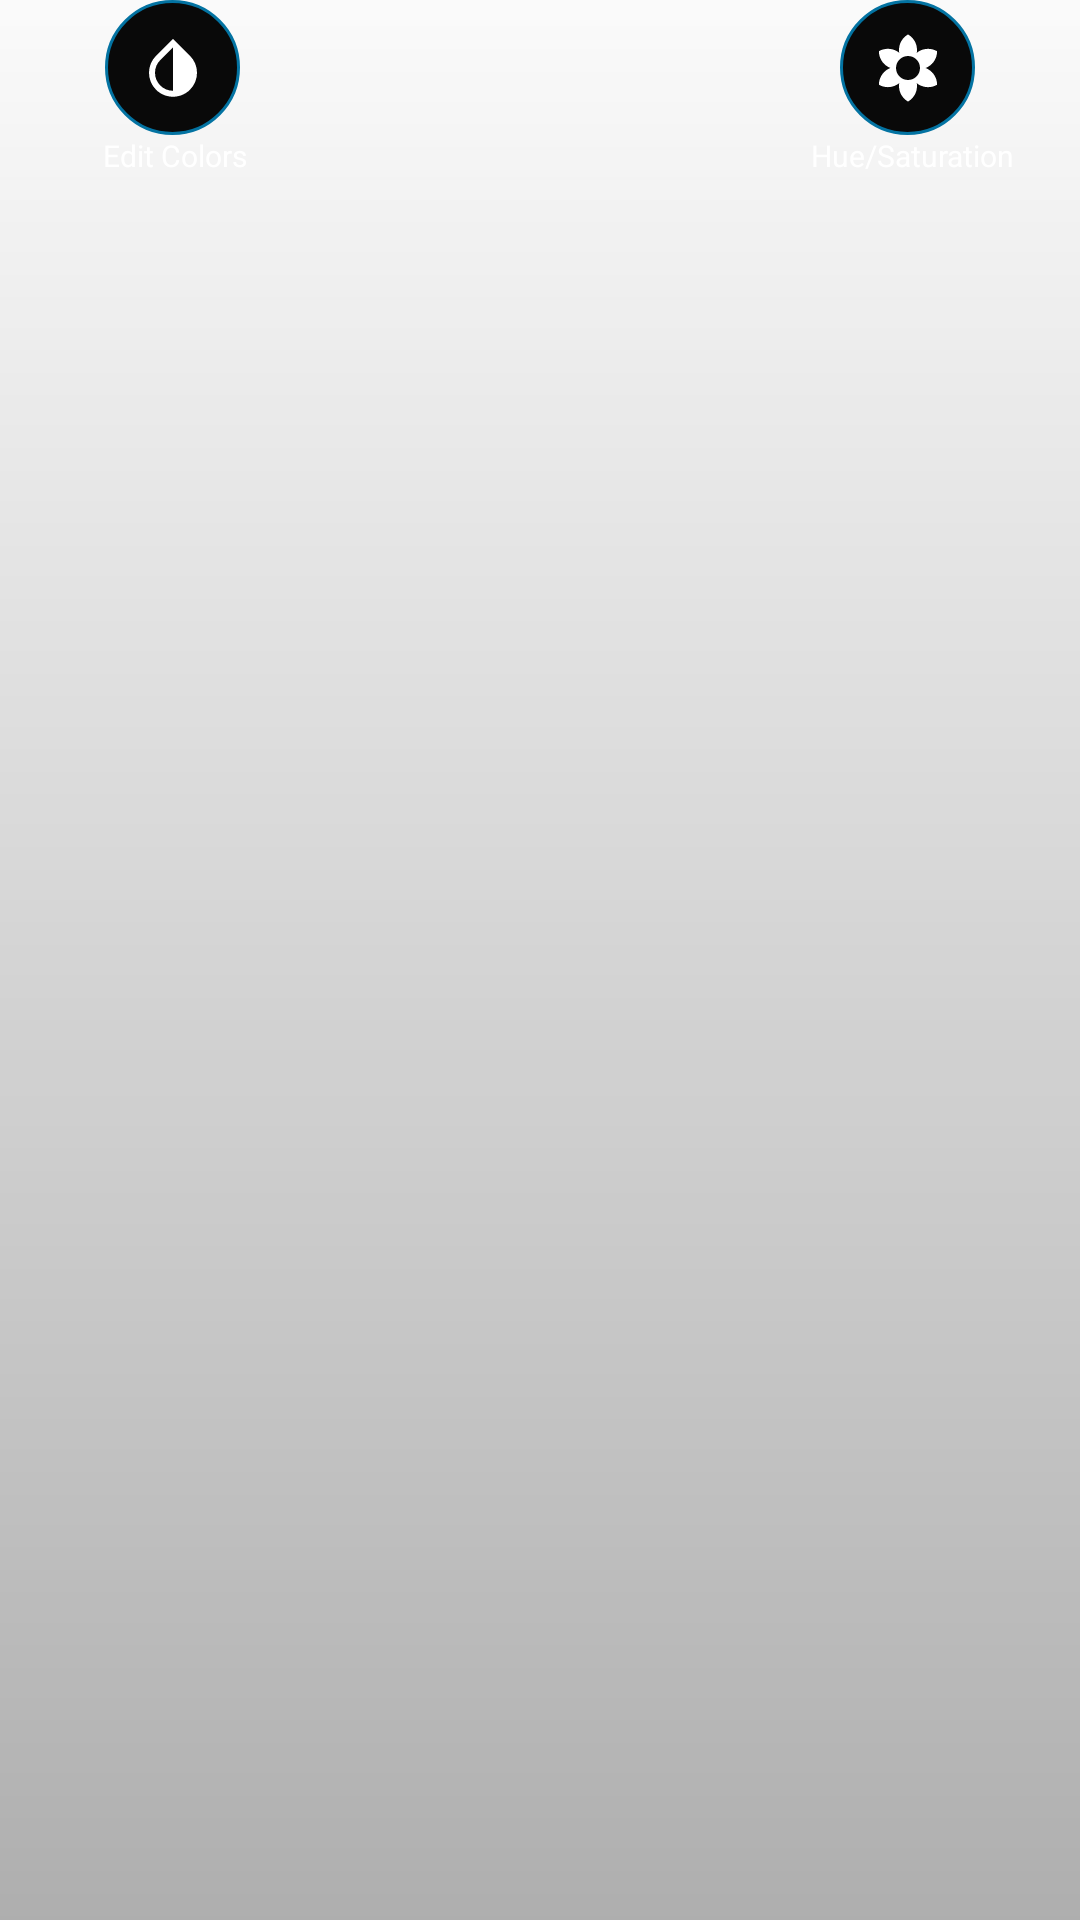

Layout XML and referenced resources for this Android screen:
<!-- AndroidManifest.xml: application theme AppTheme -->
<!-- res/layout/adjust_btns_fragment.xml -->
<?xml version="1.0" encoding="utf-8"?>
<FrameLayout xmlns:android="http://schemas.android.com/apk/res/android"
             xmlns:app="http://schemas.android.com/apk/res-auto" xmlns:tools="http://schemas.android.com/tools"
             android:layout_width="match_parent"
             android:layout_height="wrap_content"
             tools:context=".Adjust_btns_fragment">


    <ImageView android:layout_width="match_parent" android:layout_height="match_parent"
               android:background="@drawable/custom_fragment" android:alpha="0.3"/>


    <RelativeLayout android:layout_width="match_parent" android:layout_height="wrap_content">


        <ImageButton
                android:src="@drawable/ic_invert_colors_button"
                android:layout_width="45dp"
                android:layout_height="45dp" android:layout_alignParentStart="true"
                android:layout_marginStart="35dp" android:layout_alignParentLeft="true"
                android:layout_alignParentTop="true" android:id="@+id/Color_edit_button" android:layout_marginTop="0dp"
                android:layout_marginLeft="35dp" android:background="@drawable/custom_btn_round"/>
        <ImageButton
                android:src="@drawable/ic_hs_filter"
                android:layout_width="45dp"
                android:layout_height="45dp" android:layout_alignParentRight="true"
                android:layout_alignParentEnd="true" android:layout_alignParentTop="true"
                android:layout_marginEnd="35dp" android:id="@+id/HS_button" android:layout_marginTop="0dp"
                android:layout_marginRight="35dp" android:background="@drawable/custom_btn_round"/>
        <TextView
                android:text="Edit Colors"
                android:layout_width="wrap_content"
                android:layout_height="wrap_content"
                android:layout_marginStart="-1dp"
                android:id="@+id/colors_txt"
                android:layout_marginLeft="-1dp" android:layout_marginTop="0dp"
                android:layout_below="@+id/Color_edit_button" android:layout_alignLeft="@+id/Color_edit_button"
                android:layout_alignStart="@+id/Color_edit_button" android:textSize="10sp"
                android:textColor="@color/text_color_Light"/>
        <TextView
                android:text="Hue/Saturation"
                android:layout_width="wrap_content"
                android:layout_height="wrap_content"
                android:id="@+id/hs_text"
                android:layout_below="@+id/HS_button"
                android:layout_marginTop="0dp" android:layout_marginLeft="-10dp" android:layout_marginStart="-10dp"
                android:layout_alignLeft="@+id/HS_button" android:layout_alignStart="@+id/HS_button"
                android:textSize="10sp" android:textColor="@color/text_color_Light"/>
    </RelativeLayout>
</FrameLayout>
<!-- resources referenced by this layout -->
<resources>
  <color name="text_color_Light">#FFFFFF</color>
  <!-- drawable custom_btn_round (drawable) -->
  <?xml version="1.0" encoding="utf-8"?>
  <selector
          xmlns:android="http://schemas.android.com/apk/res/android">
      <item android:drawable="@drawable/button_design_round"/>
  </selector>
  <!-- drawable custom_fragment (drawable) -->
  <?xml version="1.0" encoding="utf-8"?>
  <selector xmlns:android="http://schemas.android.com/apk/res/android">
      <item >
          <shape
                  android:shape="rectangle" >
              <gradient
  
              android:endColor="#000"
              android:angle="270"/>
              <padding
                      android:right="0dp"
                      android:left="0dp"
                      android:top="0dp"
                      android:bottom="0dp"/>
              <corners
                      android:radius="0sp"/>
  
          </shape>
      </item>
  </selector>
  <!-- drawable ic_hs_filter (drawable) -->
  <vector android:height="24dp" android:tint="#FFFFFF"
      android:viewportHeight="24.0" android:viewportWidth="24.0"
      android:width="24dp" xmlns:android="http://schemas.android.com/apk/res/android">
      <path android:fillColor="#FFffff" android:pathData="M18.7,12.4c-0.28,-0.16 -0.57,-0.29 -0.86,-0.4 0.29,-0.11 0.58,-0.24 0.86,-0.4 1.92,-1.11 2.99,-3.12 3,-5.19 -1.79,-1.03 -4.07,-1.11 -6,0 -0.28,0.16 -0.54,0.35 -0.78,0.54 0.05,-0.31 0.08,-0.63 0.08,-0.95 0,-2.22 -1.21,-4.15 -3,-5.19C10.21,1.85 9,3.78 9,6c0,0.32 0.03,0.64 0.08,0.95 -0.24,-0.2 -0.5,-0.39 -0.78,-0.55 -1.92,-1.11 -4.2,-1.03 -6,0 0,2.07 1.07,4.08 3,5.19 0.28,0.16 0.57,0.29 0.86,0.4 -0.29,0.11 -0.58,0.24 -0.86,0.4 -1.92,1.11 -2.99,3.12 -3,5.19 1.79,1.03 4.07,1.11 6,0 0.28,-0.16 0.54,-0.35 0.78,-0.54 -0.05,0.32 -0.08,0.64 -0.08,0.96 0,2.22 1.21,4.15 3,5.19 1.79,-1.04 3,-2.97 3,-5.19 0,-0.32 -0.03,-0.64 -0.08,-0.95 0.24,0.2 0.5,0.38 0.78,0.54 1.92,1.11 4.2,1.03 6,0 -0.01,-2.07 -1.08,-4.08 -3,-5.19zM12,16c-2.21,0 -4,-1.79 -4,-4s1.79,-4 4,-4 4,1.79 4,4 -1.79,4 -4,4z"/>
  </vector>
  <!-- drawable ic_invert_colors_button (drawable) -->
  <vector android:height="24dp" android:tint="#FFFFFF"
      android:viewportHeight="24.0" android:viewportWidth="24.0"
      android:width="24dp" xmlns:android="http://schemas.android.com/apk/res/android">
      <path android:fillColor="#FFFFFF" android:pathData="M17.66,7.93L12,2.27 6.34,7.93c-3.12,3.12 -3.12,8.19 0,11.31C7.9,20.8 9.95,21.58 12,21.58c2.05,0 4.1,-0.78 5.66,-2.34 3.12,-3.12 3.12,-8.19 0,-11.31zM12,19.59c-1.6,0 -3.11,-0.62 -4.24,-1.76C6.62,16.69 6,15.19 6,13.59s0.62,-3.11 1.76,-4.24L12,5.1v14.49z"/>
  </vector>
  <style name="AppTheme" parent="Theme.AppCompat.Light.DarkActionBar">
          
          <item name="colorPrimary">@color/colorPrimary</item>
          <item name="colorPrimaryDark">@color/colorPrimaryDark</item>
          <item name="colorAccent">@color/colorAccent</item>
      </style>
  <!-- drawable button_design_round (drawable) -->
  <?xml version="1.0" encoding="utf-8"?>
      <shape xmlns:android="http://schemas.android.com/apk/res/android"
             android:shape="rectangle" >
          <solid
                  android:color="@color/Button_Color"/>
          <padding
                  android:right="0dp"
                  android:left="0dp"
                  android:top="0dp"
                  android:bottom="0dp"/>
  
          <corners
                  android:radius="90sp"/>
          <stroke
  
                  android:width="1sp"
                  android:color="@color/Stroke_Color"
          />
      </shape>
  <color name="colorPrimary">#090909</color>
  <color name="colorPrimaryDark">#090909</color>
  <color name="colorAccent">#FFFFFF</color>
  <color name="Button_Color">#090909</color>
  <color name="Stroke_Color">#0373A2</color>
</resources>
